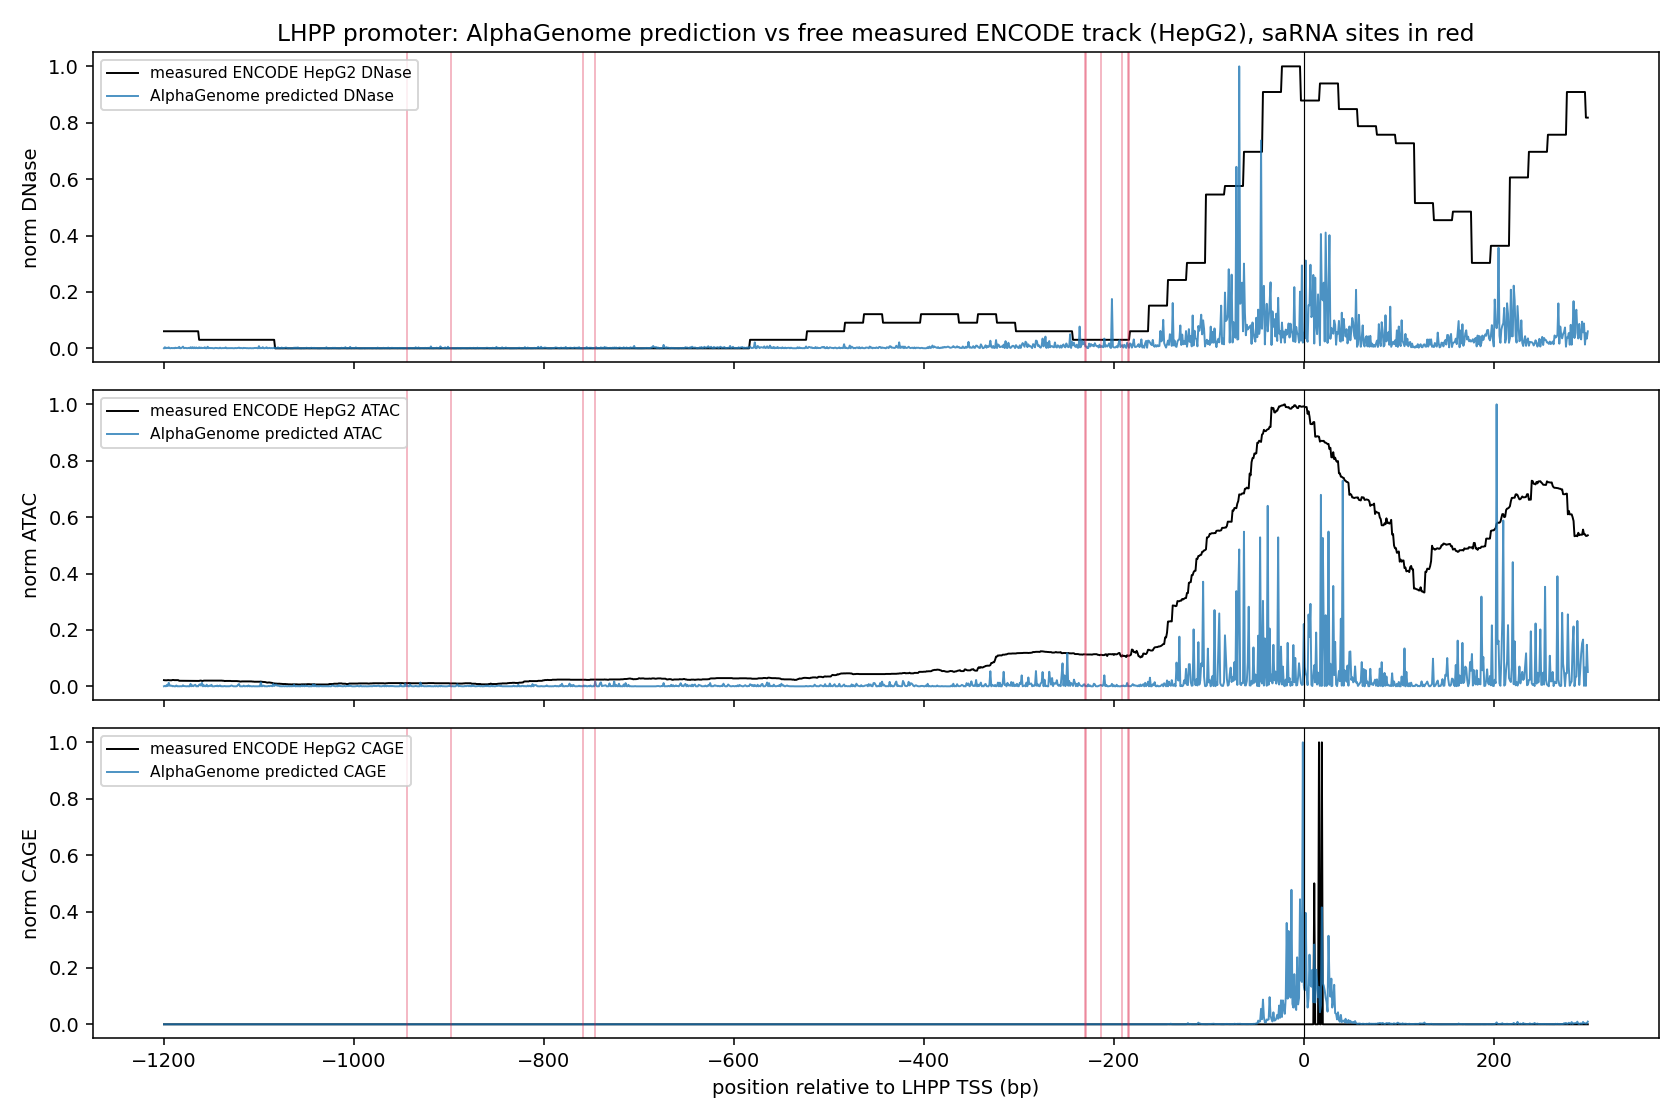

The data file committed next to this chart (first rows):
name, rel_TSS, activation, meas_DNase, pred_DNase, meas_ATAC, pred_ATAC, meas_CAGE, pred_CAGE
RAG7-133, -185, 3.65, 0.221, 0.6074, 2.021, 0.863, 0.0, 0.022
RAG7-162, -214, 2.98, 0.04421, 3.344, 1.731, 1.099, 0.0, 0.01504
RAG7-694, -746, 2.7, 0.0, 0.09447, 0.3649, 0.4897, 0.0, 0.007706
RAG7-892, -944, 2.7, 0.0, 0.1302, 0.1677, 0.3804, 0.0, 0.002125
RAG7-177, -229, 2.48, 0.04421, 3.344, 1.677, 1.099, 0.0, 0.00735
RAG7-132, -184, 2.35, 0.221, 0.6074, 2.029, 0.863, 0.0, 0.022
RAG7-139, -191, 2.25, 0.221, 0.6074, 1.913, 0.4594, 0.0, 0.022
RAG7-178, -230, 2.08, 0.04421, 3.344, 1.675, 1.099, 0.0, 0.00735
RAG7-846, -898, 1.65, 0.0, 0.1081, 0.16, 0.1988, 0.0, 0.002152
RAG7-707, -759, 1.43, 0.0, 0.09447, 0.3571, 0.4761, 0.0, 0.007706
